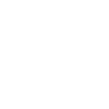
t = 0.00 s
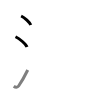
t = 2.50 s
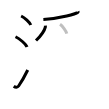
t = 5.25 s
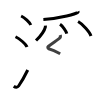
t = 7.75 s
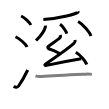
t = 10.50 s
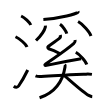
t = 13.00 s

The animated SVG that drew these frames (rendered in a browser with its animation timeline set to each time). Animation: 13 SMIL elements (animate=13); one cycle of 13.00 s.

<svg width="109px" height="109px" viewBox="0 0 px 109px" xmlns="http://www.w3.org/2000/svg" xmlns:xlink="http://www.w3.org/1999/xlink" xml:space="preserve" version="1.1"  baseProfile="full">
<path d="M21.13,16c3.4,1.6,8.77,6.6,9.62,9.09" style="fill:none;stroke:black;stroke-width:3;opacity:0">
  <animate attributeType="CSS" attributeName="opacity" from="0" to="1" begin="0s" dur="1s" repeatCount="Indefinite" fill="freeze" />
</path>
<path d="M15.5,36.75C19.56,38.56,25.98,44.19,27,47" style="fill:none;stroke:black;stroke-width:3;opacity:0">
  <animate attributeType="CSS" attributeName="opacity" from="0" to="1" begin="1s" dur="1s" repeatCount="Indefinite" fill="freeze" />
</path>
<path d="M13.75,86.23c1.71,1.27,3.78,1.32,4.86-0.25c3.14-4.57,6.29-10.16,9.14-15.99" style="fill:none;stroke:black;stroke-width:3;opacity:0">
  <animate attributeType="CSS" attributeName="opacity" from="0" to="1" begin="2s" dur="1s" repeatCount="Indefinite" fill="freeze" />
</path>
<path d="M78.06,11.39c0.09,0.2,0.19,0.51-0.18,0.79c-2.21,1.67-16.11,6.01-34.5,7.23" style="fill:none;stroke:black;stroke-width:3;opacity:0">
  <animate attributeType="CSS" attributeName="opacity" from="0" to="1" begin="3s" dur="1s" repeatCount="Indefinite" fill="freeze" />
</path>
<path d="M45.38,25.7c0.03,0.34,0.06,0.88-0.05,1.36c-0.66,2.88-3.82,8.02-9.3,13.48" style="fill:none;stroke:black;stroke-width:3;opacity:0">
  <animate attributeType="CSS" attributeName="opacity" from="0" to="1" begin="4s" dur="1s" repeatCount="Indefinite" fill="freeze" />
</path>
<path d="M60.01,24.17c2.39,1.65,6.18,6.8,6.78,9.37" style="fill:none;stroke:black;stroke-width:3;opacity:0">
  <animate attributeType="CSS" attributeName="opacity" from="0" to="1" begin="5s" dur="1s" repeatCount="Indefinite" fill="freeze" />
</path>
<path d="M78.09,21.5c4.53,2.55,11.71,10.5,12.85,14.47" style="fill:none;stroke:black;stroke-width:3;opacity:0">
  <animate attributeType="CSS" attributeName="opacity" from="0" to="1" begin="6s" dur="1s" repeatCount="Indefinite" fill="freeze" />
</path>
<path d="M60.25,34.99c0.41,1.1-0.02,2.69-1.2,3.61c-4.05,3.15-5.8,3.9-10.83,7.89c-0.81,0.64-0.4,2.05,0.41,2.26c4.28,1.1,7.89,2.97,11.55,4.98" style="fill:none;stroke:black;stroke-width:3;opacity:0">
  <animate attributeType="CSS" attributeName="opacity" from="0" to="1" begin="7s" dur="1s" repeatCount="Indefinite" fill="freeze" />
</path>
<path d="M75.12,39.98c0.24,1.69-0.6,2.87-1.22,3.41C65.34,50.89,57,56,45.66,63.95c-1.45,1.01-0.81,1.83,0.81,1.46c6.81-1.53,25.86-5.24,34.62-6.7" style="fill:none;stroke:black;stroke-width:3;opacity:0">
  <animate attributeType="CSS" attributeName="opacity" from="0" to="1" begin="8s" dur="1s" repeatCount="Indefinite" fill="freeze" />
</path>
<path d="M75.79,52.31c3.87,2.16,10.01,8.88,10.98,12.23" style="fill:none;stroke:black;stroke-width:3;opacity:0">
  <animate attributeType="CSS" attributeName="opacity" from="0" to="1" begin="9s" dur="1s" repeatCount="Indefinite" fill="freeze" />
</path>
<path d="M35.51,75.87c0.98,0.38,3.6,0.81,5.69,0.65c14.12-1.11,32.16-1.84,44.83-2.38c2.18-0.09,3.93-0.05,5.9,0.25" style="fill:none;stroke:black;stroke-width:3;opacity:0">
  <animate attributeType="CSS" attributeName="opacity" from="0" to="1" begin="10s" dur="1s" repeatCount="Indefinite" fill="freeze" />
</path>
<path d="M64.77,64.51c0.4,0.46,0.4,1.45,0.25,2.41c-2.25,14.77-11.08,25.92-25.45,30.87" style="fill:none;stroke:black;stroke-width:3;opacity:0">
  <animate attributeType="CSS" attributeName="opacity" from="0" to="1" begin="11s" dur="1s" repeatCount="Indefinite" fill="freeze" />
</path>
<path d="M63.49,74.82c5.82,4.89,19.39,17.33,25.2,20.6c1.97,1.11,2.66,1.28,3.56,1.38" style="fill:none;stroke:black;stroke-width:3;opacity:0">
  <animate attributeType="CSS" attributeName="opacity" from="0" to="1" begin="12s" dur="1s" repeatCount="Indefinite" fill="freeze" />
</path>
</svg>
